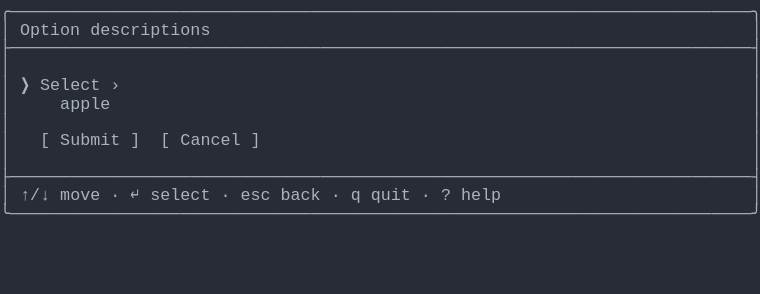
t = 0.00 s
t = 1.03 s: frame unchanged from t = 0.00 s, image omitted
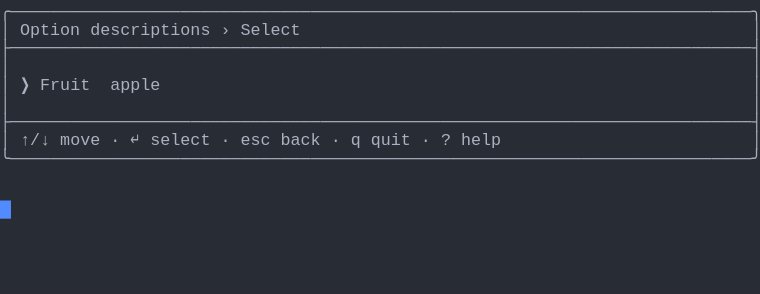
t = 1.98 s
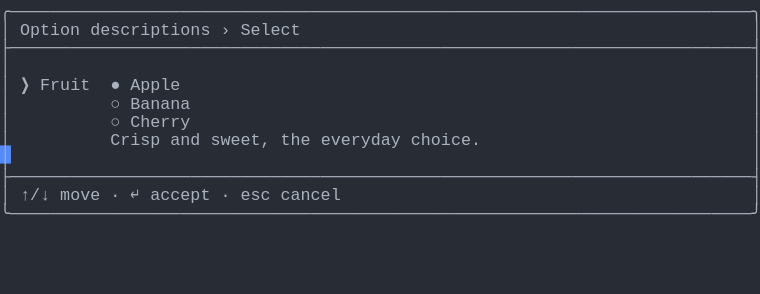
t = 2.80 s
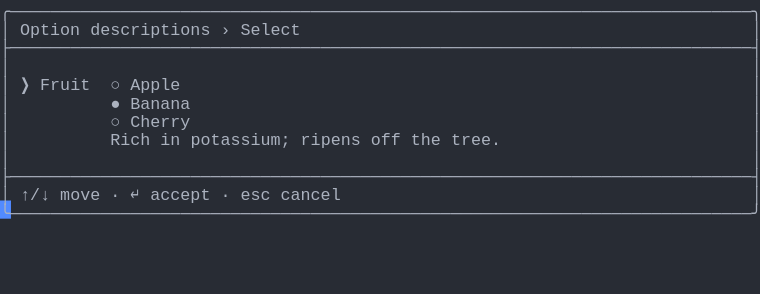
t = 3.69 s
t = 5.06 s: frame unchanged from t = 3.69 s, image omitted

The animated SVG that drew these frames (rendered in a browser with its animation timeline set to each time). Animation: 1 CSS @keyframes rule; one cycle of 5.75 s, repeats indefinitely.

<svg xmlns="http://www.w3.org/2000/svg" xmlns:xlink="http://www.w3.org/1999/xlink" width="760" height="293.92"><rect width="760" height="293.92" rx="0" ry="0" class="a"></rect><svg height="293.92" viewBox="0 0 76 29.392" width="760" xmlns="http://www.w3.org/2000/svg" xmlns:xlink="http://www.w3.org/1999/xlink"><style>.a{fill:rgb(40,44,52)}.b{font-family:Consolas,"Courier New",Courier,"Liberation Mono",monospace}.c{fill:rgb(171,178,191);white-space:pre}.d{fill:transparent}.e{fill:rgb(82,139,255)}.g{animation-duration:5.75s;animation-iteration-count:infinite;animation-name:f;animation-timing-function:steps(1,end)}@keyframes f{0%{transform:translateX(-0px)}0%{transform:translateX(-76px)}23.9%{transform:translateX(-152px)}38%{transform:translateX(-228px)}52.2%{transform:translateX(-304px)}100%{transform:translateX(-380px)}}</style><g font-family="Consolas, &quot;Courier New&quot;, Courier, &quot;Liberation Mono&quot;, monospace" font-size="1.67" class="b"><defs><symbol id="1"><text x="0" y="1.67" class="c" textLength="76.152" lengthAdjust="spacingAndGlyphs">╭──────────────────────────────────────────────────────────────────────────╮</text></symbol><symbol id="2"><text x="0" y="1.67" class="c" textLength="76.152" lengthAdjust="spacingAndGlyphs">├──────────────────────────────────────────────────────────────────────────┤</text></symbol><symbol id="3"><text x="0" y="1.67" class="c" textLength="1.002" lengthAdjust="spacingAndGlyphs">│</text><text x="75.14999999999999" y="1.67" class="c" textLength="1.002" lengthAdjust="spacingAndGlyphs">│</text></symbol><symbol id="4"><text x="0" y="1.67" class="c" textLength="1.002" lengthAdjust="spacingAndGlyphs">│</text><text x="2.004" y="1.67" class="c" textLength="3.006" lengthAdjust="spacingAndGlyphs">↑/↓</text><text x="6.012" y="1.67" class="c" textLength="4.008" lengthAdjust="spacingAndGlyphs">move</text><text x="11.021999999999998" y="1.67" class="c" textLength="1.002" lengthAdjust="spacingAndGlyphs">·</text><text x="13.026" y="1.67" class="c" textLength="1.002" lengthAdjust="spacingAndGlyphs">↵</text><text x="15.029999999999998" y="1.67" class="c" textLength="6.012" lengthAdjust="spacingAndGlyphs">select</text><text x="22.043999999999997" y="1.67" class="c" textLength="1.002" lengthAdjust="spacingAndGlyphs">·</text><text x="24.048" y="1.67" class="c" textLength="3.006" lengthAdjust="spacingAndGlyphs">esc</text><text x="28.055999999999997" y="1.67" class="c" textLength="4.008" lengthAdjust="spacingAndGlyphs">back</text><text x="33.065999999999995" y="1.67" class="c" textLength="1.002" lengthAdjust="spacingAndGlyphs">·</text><text x="35.06999999999999" y="1.67" class="c" textLength="1.002" lengthAdjust="spacingAndGlyphs">q</text><text x="37.074" y="1.67" class="c" textLength="4.008" lengthAdjust="spacingAndGlyphs">quit</text><text x="42.083999999999996" y="1.67" class="c" textLength="1.002" lengthAdjust="spacingAndGlyphs">·</text><text x="44.087999999999994" y="1.67" class="c" textLength="1.002" lengthAdjust="spacingAndGlyphs">?</text><text x="46.09199999999999" y="1.67" class="c" textLength="4.008" lengthAdjust="spacingAndGlyphs">help</text><text x="75.14999999999999" y="1.67" class="c" textLength="1.002" lengthAdjust="spacingAndGlyphs">│</text></symbol><symbol id="5"><text x="0" y="1.67" class="c" textLength="76.152" lengthAdjust="spacingAndGlyphs">╰──────────────────────────────────────────────────────────────────────────╯</text></symbol><symbol id="6"><text x="0" y="1.67" class="c" textLength="1.002" lengthAdjust="spacingAndGlyphs">│</text><text x="2.004" y="1.67" class="c" textLength="6.012" lengthAdjust="spacingAndGlyphs">Option</text><text x="9.017999999999999" y="1.67" class="c" textLength="12.024" lengthAdjust="spacingAndGlyphs">descriptions</text><text x="22.043999999999997" y="1.67" class="c" textLength="1.002" lengthAdjust="spacingAndGlyphs">›</text><text x="24.048" y="1.67" class="c" textLength="6.012" lengthAdjust="spacingAndGlyphs">Select</text><text x="75.14999999999999" y="1.67" class="c" textLength="1.002" lengthAdjust="spacingAndGlyphs">│</text></symbol><symbol id="7"><text x="0" y="1.67" class="c" textLength="1.002" lengthAdjust="spacingAndGlyphs">│</text><text x="11.021999999999998" y="1.67" class="c" textLength="1.002" lengthAdjust="spacingAndGlyphs">○</text><text x="13.026" y="1.67" class="c" textLength="6.012" lengthAdjust="spacingAndGlyphs">Cherry</text><text x="75.14999999999999" y="1.67" class="c" textLength="1.002" lengthAdjust="spacingAndGlyphs">│</text></symbol><symbol id="8"><text x="0" y="1.67" class="c" textLength="1.002" lengthAdjust="spacingAndGlyphs">│</text><text x="2.004" y="1.67" class="c" textLength="3.006" lengthAdjust="spacingAndGlyphs">↑/↓</text><text x="6.012" y="1.67" class="c" textLength="4.008" lengthAdjust="spacingAndGlyphs">move</text><text x="11.021999999999998" y="1.67" class="c" textLength="1.002" lengthAdjust="spacingAndGlyphs">·</text><text x="13.026" y="1.67" class="c" textLength="1.002" lengthAdjust="spacingAndGlyphs">↵</text><text x="15.029999999999998" y="1.67" class="c" textLength="6.012" lengthAdjust="spacingAndGlyphs">accept</text><text x="22.043999999999997" y="1.67" class="c" textLength="1.002" lengthAdjust="spacingAndGlyphs">·</text><text x="24.048" y="1.67" class="c" textLength="3.006" lengthAdjust="spacingAndGlyphs">esc</text><text x="28.055999999999997" y="1.67" class="c" textLength="6.012" lengthAdjust="spacingAndGlyphs">cancel</text><text x="75.14999999999999" y="1.67" class="c" textLength="1.002" lengthAdjust="spacingAndGlyphs">│</text></symbol><symbol id="9"><text x="0" y="1.67" class="c" textLength="1.002" lengthAdjust="spacingAndGlyphs">│</text><text x="2.004" y="1.67" class="c" textLength="1.002" lengthAdjust="spacingAndGlyphs">❯</text><text x="4.008" y="1.67" class="c" textLength="5.01" lengthAdjust="spacingAndGlyphs">Fruit</text><text x="11.021999999999998" y="1.67" class="c" textLength="1.002" lengthAdjust="spacingAndGlyphs">○</text><text x="13.026" y="1.67" class="c" textLength="5.01" lengthAdjust="spacingAndGlyphs">Apple</text><text x="75.14999999999999" y="1.67" class="c" textLength="1.002" lengthAdjust="spacingAndGlyphs">│</text></symbol><symbol id="10"><text x="0" y="1.67" class="c" textLength="1.002" lengthAdjust="spacingAndGlyphs">│</text><text x="11.021999999999998" y="1.67" class="c" textLength="1.002" lengthAdjust="spacingAndGlyphs">●</text><text x="13.026" y="1.67" class="c" textLength="6.012" lengthAdjust="spacingAndGlyphs">Banana</text><text x="75.14999999999999" y="1.67" class="c" textLength="1.002" lengthAdjust="spacingAndGlyphs">│</text></symbol><symbol id="11"><text x="0" y="1.67" class="c" textLength="1.002" lengthAdjust="spacingAndGlyphs">│</text><text x="11.021999999999998" y="1.67" class="c" textLength="4.008" lengthAdjust="spacingAndGlyphs">Rich</text><text x="16.032" y="1.67" class="c" textLength="2.004" lengthAdjust="spacingAndGlyphs">in</text><text x="19.037999999999997" y="1.67" class="c" textLength="10.02" lengthAdjust="spacingAndGlyphs">potassium;</text><text x="30.059999999999995" y="1.67" class="c" textLength="6.012" lengthAdjust="spacingAndGlyphs">ripens</text><text x="37.074" y="1.67" class="c" textLength="3.006" lengthAdjust="spacingAndGlyphs">off</text><text x="41.082" y="1.67" class="c" textLength="3.006" lengthAdjust="spacingAndGlyphs">the</text><text x="45.089999999999996" y="1.67" class="c" textLength="5.01" lengthAdjust="spacingAndGlyphs">tree.</text><text x="75.14999999999999" y="1.67" class="c" textLength="1.002" lengthAdjust="spacingAndGlyphs">│</text></symbol><symbol id="a"><rect height="16" width="76" x="0" y="0" class="d"></rect></symbol><symbol id="b"><rect height="1.837" width="1.1022" class="e"></rect></symbol></defs><rect height="29.392" width="76" class="a"></rect><g class="g"><svg x="0" y="0" width="456"><svg x="0"><use xlink:href="#a"></use><use xlink:href="#b" x="-0.0040000000000000036" y="0"></use></svg><svg x="76"><use xlink:href="#a"></use><use xlink:href="#b" x="75.996" y="20.031999999999996"></use><use xlink:href="#1" y="0"></use><text x="0" y="3.5069999999999997" class="c" textLength="1.002" lengthAdjust="spacingAndGlyphs">│</text><text x="2.004" y="3.5069999999999997" class="c" textLength="6.012" lengthAdjust="spacingAndGlyphs">Option</text><text x="9.017999999999999" y="3.5069999999999997" class="c" textLength="12.024" lengthAdjust="spacingAndGlyphs">descriptions</text><text x="75.14999999999999" y="3.5069999999999997" class="c" textLength="1.002" lengthAdjust="spacingAndGlyphs">│</text><use xlink:href="#2" y="3.674"></use><use xlink:href="#3" y="5.511"></use><text x="0" y="9.018" class="c" textLength="1.002" lengthAdjust="spacingAndGlyphs">│</text><text x="2.004" y="9.018" class="c" textLength="1.002" lengthAdjust="spacingAndGlyphs">❯</text><text x="4.008" y="9.018" class="c" textLength="6.012" lengthAdjust="spacingAndGlyphs">Select</text><text x="11.021999999999998" y="9.018" class="c" textLength="1.002" lengthAdjust="spacingAndGlyphs">›</text><text x="75.14999999999999" y="9.018" class="c" textLength="1.002" lengthAdjust="spacingAndGlyphs">│</text><text x="0" y="10.855" class="c" textLength="1.002" lengthAdjust="spacingAndGlyphs">│</text><text x="6.012" y="10.855" class="c" textLength="5.01" lengthAdjust="spacingAndGlyphs">apple</text><text x="75.14999999999999" y="10.855" class="c" textLength="1.002" lengthAdjust="spacingAndGlyphs">│</text><use xlink:href="#3" y="11.022"></use><text x="0" y="14.529" class="c" textLength="1.002" lengthAdjust="spacingAndGlyphs">│</text><text x="4.008" y="14.529" class="c" textLength="1.002" lengthAdjust="spacingAndGlyphs">[</text><text x="6.012" y="14.529" class="c" textLength="6.012" lengthAdjust="spacingAndGlyphs">Submit</text><text x="13.026" y="14.529" class="c" textLength="1.002" lengthAdjust="spacingAndGlyphs">]</text><text x="16.032" y="14.529" class="c" textLength="1.002" lengthAdjust="spacingAndGlyphs">[</text><text x="18.035999999999998" y="14.529" class="c" textLength="6.012" lengthAdjust="spacingAndGlyphs">Cancel</text><text x="25.05" y="14.529" class="c" textLength="1.002" lengthAdjust="spacingAndGlyphs">]</text><text x="75.14999999999999" y="14.529" class="c" textLength="1.002" lengthAdjust="spacingAndGlyphs">│</text><use xlink:href="#3" y="14.696"></use><use xlink:href="#2" y="16.533"></use><use xlink:href="#4" y="18.37"></use><use xlink:href="#5" y="20.206999999999997"></use></svg><svg x="152"><use xlink:href="#a"></use><use xlink:href="#b" x="75.996" y="14.520999999999999"></use><use xlink:href="#1" y="0"></use><use xlink:href="#6" y="1.837"></use><use xlink:href="#2" y="3.674"></use><use xlink:href="#3" y="5.511"></use><text x="0" y="9.018" class="c" textLength="1.002" lengthAdjust="spacingAndGlyphs">│</text><text x="2.004" y="9.018" class="c" textLength="1.002" lengthAdjust="spacingAndGlyphs">❯</text><text x="4.008" y="9.018" class="c" textLength="5.01" lengthAdjust="spacingAndGlyphs">Fruit</text><text x="11.021999999999998" y="9.018" class="c" textLength="5.01" lengthAdjust="spacingAndGlyphs">apple</text><text x="75.14999999999999" y="9.018" class="c" textLength="1.002" lengthAdjust="spacingAndGlyphs">│</text><use xlink:href="#3" y="9.185"></use><use xlink:href="#2" y="11.022"></use><use xlink:href="#4" y="12.859"></use><use xlink:href="#5" y="14.696"></use></svg><svg x="228"><use xlink:href="#a"></use><use xlink:href="#b" x="75.996" y="20.031999999999996"></use><use xlink:href="#1" y="0"></use><use xlink:href="#6" y="1.837"></use><use xlink:href="#2" y="3.674"></use><use xlink:href="#3" y="5.511"></use><text x="0" y="9.018" class="c" textLength="1.002" lengthAdjust="spacingAndGlyphs">│</text><text x="2.004" y="9.018" class="c" textLength="1.002" lengthAdjust="spacingAndGlyphs">❯</text><text x="4.008" y="9.018" class="c" textLength="5.01" lengthAdjust="spacingAndGlyphs">Fruit</text><text x="11.021999999999998" y="9.018" class="c" textLength="1.002" lengthAdjust="spacingAndGlyphs">●</text><text x="13.026" y="9.018" class="c" textLength="5.01" lengthAdjust="spacingAndGlyphs">Apple</text><text x="75.14999999999999" y="9.018" class="c" textLength="1.002" lengthAdjust="spacingAndGlyphs">│</text><text x="0" y="10.855" class="c" textLength="1.002" lengthAdjust="spacingAndGlyphs">│</text><text x="11.021999999999998" y="10.855" class="c" textLength="1.002" lengthAdjust="spacingAndGlyphs">○</text><text x="13.026" y="10.855" class="c" textLength="6.012" lengthAdjust="spacingAndGlyphs">Banana</text><text x="75.14999999999999" y="10.855" class="c" textLength="1.002" lengthAdjust="spacingAndGlyphs">│</text><use xlink:href="#7" y="11.022"></use><text x="0" y="14.529" class="c" textLength="1.002" lengthAdjust="spacingAndGlyphs">│</text><text x="11.021999999999998" y="14.529" class="c" textLength="5.01" lengthAdjust="spacingAndGlyphs">Crisp</text><text x="17.034" y="14.529" class="c" textLength="3.006" lengthAdjust="spacingAndGlyphs">and</text><text x="21.041999999999998" y="14.529" class="c" textLength="6.012" lengthAdjust="spacingAndGlyphs">sweet,</text><text x="28.055999999999997" y="14.529" class="c" textLength="3.006" lengthAdjust="spacingAndGlyphs">the</text><text x="32.064" y="14.529" class="c" textLength="8.016" lengthAdjust="spacingAndGlyphs">everyday</text><text x="41.082" y="14.529" class="c" textLength="7.014" lengthAdjust="spacingAndGlyphs">choice.</text><text x="75.14999999999999" y="14.529" class="c" textLength="1.002" lengthAdjust="spacingAndGlyphs">│</text><use xlink:href="#3" y="14.696"></use><use xlink:href="#2" y="16.533"></use><use xlink:href="#8" y="18.37"></use><use xlink:href="#5" y="20.206999999999997"></use></svg><svg x="304"><use xlink:href="#a"></use><use xlink:href="#b" x="75.996" y="20.031999999999996"></use><use xlink:href="#1" y="0"></use><use xlink:href="#6" y="1.837"></use><use xlink:href="#2" y="3.674"></use><use xlink:href="#3" y="5.511"></use><use xlink:href="#9" y="7.348"></use><use xlink:href="#10" y="9.185"></use><use xlink:href="#7" y="11.022"></use><use xlink:href="#11" y="12.859"></use><use xlink:href="#3" y="14.696"></use><use xlink:href="#2" y="16.533"></use><use xlink:href="#8" y="18.37"></use><use xlink:href="#5" y="20.206999999999997"></use></svg><svg x="380"><use xlink:href="#a"></use><use xlink:href="#b" x="0.996" y="21.869"></use><use xlink:href="#1" y="0"></use><use xlink:href="#6" y="1.837"></use><use xlink:href="#2" y="3.674"></use><use xlink:href="#3" y="5.511"></use><use xlink:href="#9" y="7.348"></use><use xlink:href="#10" y="9.185"></use><use xlink:href="#7" y="11.022"></use><use xlink:href="#11" y="12.859"></use><use xlink:href="#3" y="14.696"></use><use xlink:href="#2" y="16.533"></use><use xlink:href="#8" y="18.37"></use><use xlink:href="#5" y="20.206999999999997"></use></svg></svg></g></g></svg></svg>
